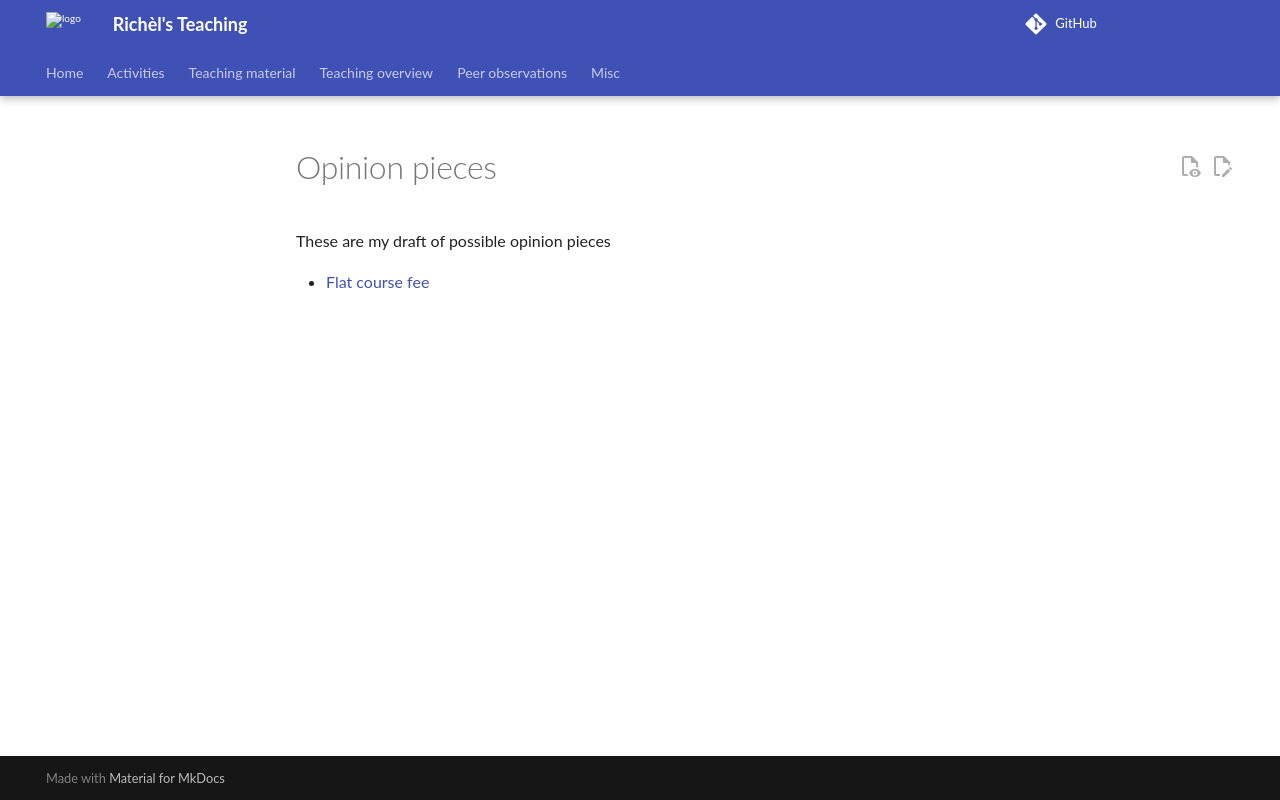

repository: richelbilderbeek/teaching · page: opinion_pieces/index.html · generator: mkdocs

# Opinion pieces

These are my draft of possible opinion pieces

- [Flat course fee](flat_course_fee/README.md)
